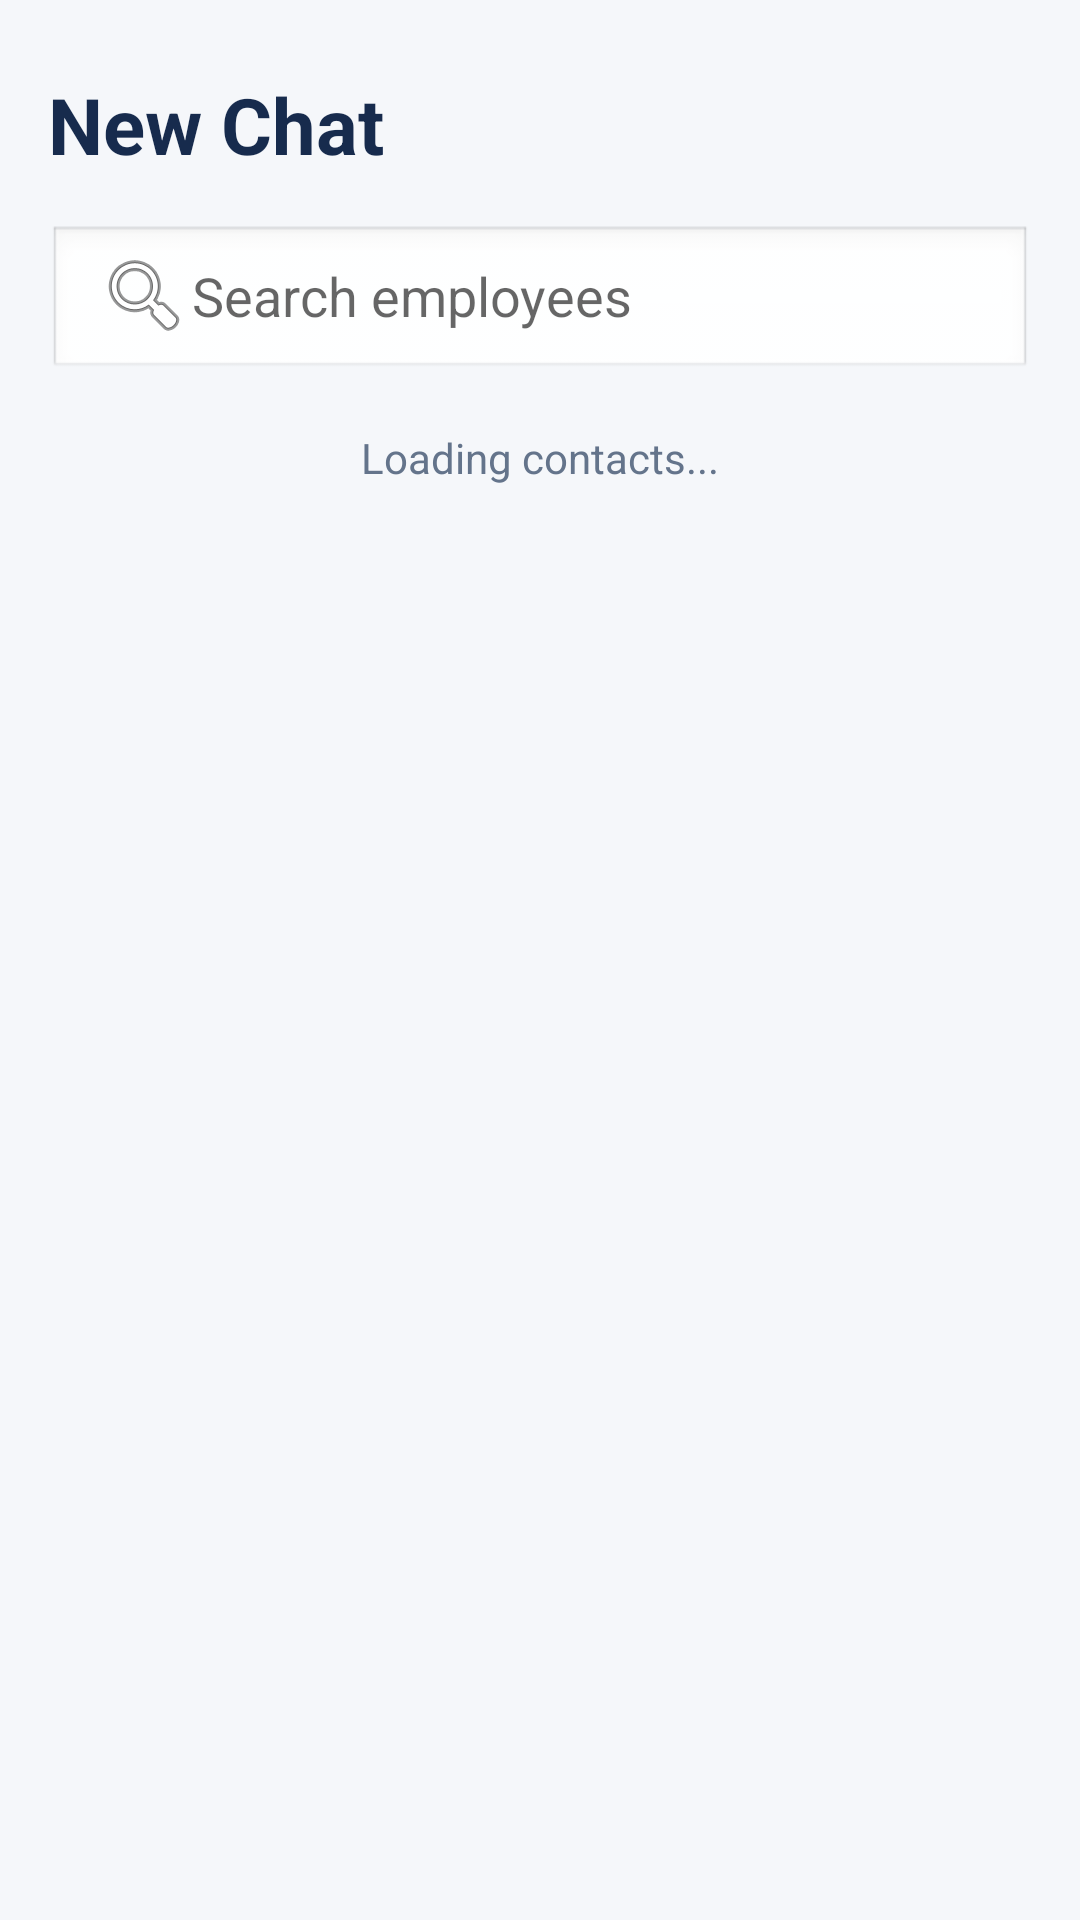

Write the Android layout XML for this screen, with the resource values it uses.
<!-- AndroidManifest.xml: application theme Theme.ArshithConnect -->
<!-- res/layout/activity_chat_contacts.xml -->
<?xml version="1.0" encoding="utf-8"?>
<LinearLayout xmlns:android="http://schemas.android.com/apk/res/android"
    android:layout_width="match_parent"
    android:layout_height="match_parent"
    android:orientation="vertical"
    android:background="#F5F7FA"
    android:padding="16dp">

    <TextView
        android:id="@+id/tvContactsTitle"
        android:layout_width="match_parent"
        android:layout_height="wrap_content"
        android:text="New Chat"
        android:textColor="#172B4D"
        android:textSize="26sp"
        android:textStyle="bold"
        android:paddingTop="8dp"
        android:paddingBottom="16dp" />

    <EditText
        android:id="@+id/etSearchContacts"
        android:layout_width="match_parent"
        android:layout_height="52dp"
        android:background="@android:drawable/edit_text"
        android:hint="Search employees"
        android:paddingStart="16dp"
        android:paddingEnd="16dp"
        android:singleLine="true"
        android:inputType="text"
        android:drawableStart="@android:drawable/ic_menu_search" />

    <TextView
        android:id="@+id/tvContactsStatus"
        android:layout_width="match_parent"
        android:layout_height="wrap_content"
        android:text="Loading contacts..."
        android:textColor="#64748B"
        android:textSize="14sp"
        android:gravity="center"
        android:padding="16dp" />

    <androidx.recyclerview.widget.RecyclerView
        android:id="@+id/recyclerChatContacts"
        android:layout_width="match_parent"
        android:layout_height="0dp"
        android:layout_weight="1"
        android:clipToPadding="false"
        android:paddingTop="8dp"
        android:paddingBottom="8dp" />

    <Button
        android:id="@+id/btnForwardSelected"
        android:layout_width="match_parent"
        android:layout_height="52dp"
        android:layout_marginTop="8dp"
        android:text="Forward Selected"
        android:textAllCaps="false"
        android:textSize="16sp"
        android:textStyle="bold"
        android:visibility="gone" />

</LinearLayout>
<!-- resources referenced by this layout -->
<resources>
  <style name="Theme.ArshithConnect" parent="Theme.MaterialComponents.Light.NoActionBar" />
</resources>
